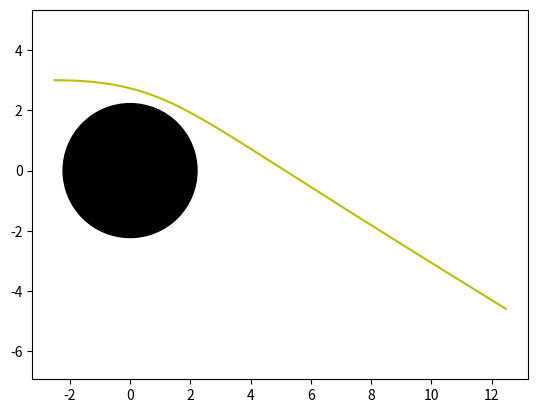

Write the Python code that produced this figure.
import numpy as np
import matplotlib.pyplot as plt
import math

mass_M87 = 1e4
G = 0.001  #grav univ const
C = 3 #speed of light
dt = 0.01 #delta time

class Blackhole:
  def __init__(self):
    self.position = (0,0)
    self.mass = mass_M87
    self.radius = (2*G*self.mass)/(C**2) 
  def update(self):
   # theta = np.linspace(0,2*np.pi,50)
   # plt.plot(np.cos(theta)*self.radius,np.sin(theta)*self.radius, 'k')
   fig, axes = plt.subplots()
   cc = plt.Circle( (0,0), self.radius, color='k')
   axes.set_aspect(1)
   axes.add_artist(cc)

m87 = Blackhole()
m87.update()

class Photon:
  def __init__(self, pos=[1,3]):
    self.x_coords = np.array([])
    self.y_coords = np.array([])
    self.position = pos
    self.vel_x = C
    self.vel_y = 0
  def update(self):
    if self.position[0]**2 + self.position[1]**2 < m87.radius**2:
      return 0 
    self.x_coords = np.append(self.x_coords, self.position[0])
    self.y_coords = np.append(self.y_coords, self.position[1])

    dist_sqr = (self.position[0]**2 + self.position[1]**2)
    self.accel = (G * m87.mass)/(dist_sqr)

    self.theta = math.atan2(self.position[1], self.position[0])

    self.accel_x =  self.accel * np.cos(self.theta)
    self.accel_y =  self.accel * np.sin(self.theta)

    if self.position[0] > 0 and self.accel_x > 0:
      self.accel_x *= -1
    if self.position[0] < 0 and self.accel_x < 0:
      self.accel_x *= -1
    if self.position[1] > 0 and self.accel_y > 0:
      self.accel_y *= -1
    if self.position[1] < 0 and self.accel_y < 0:
      self.accel_y *= -1

    if abs(self.vel_x) < C:
      self.vel_x += self.accel_x * dt
    if abs(self.vel_y) < C:
      self.vel_y += self.accel_y * dt

    self.position[0] += self.vel_x * dt
    self.position[1] += self.vel_y * dt
    
    if self.position[0] > 0:
      print('X IS BIGGER THAN 0')
    if self.position[1] < 0:
      print('Y IS LESS THAN 0')
    print('Angle', (self.theta*180)/np.pi)
    print('Accel', self.accel_x, self.accel_y)
    print('Vel  ', self.vel_x, self.vel_y)  
    return 1

  def draw(self):
    plt.plot(self.x_coords, self.y_coords, 'y')

beam = [Photon([-2.5,3])]
for photon in beam:
  for _ in range(500):
    photon.update()
  photon.draw()

plt.axis('equal')
plt.show()
